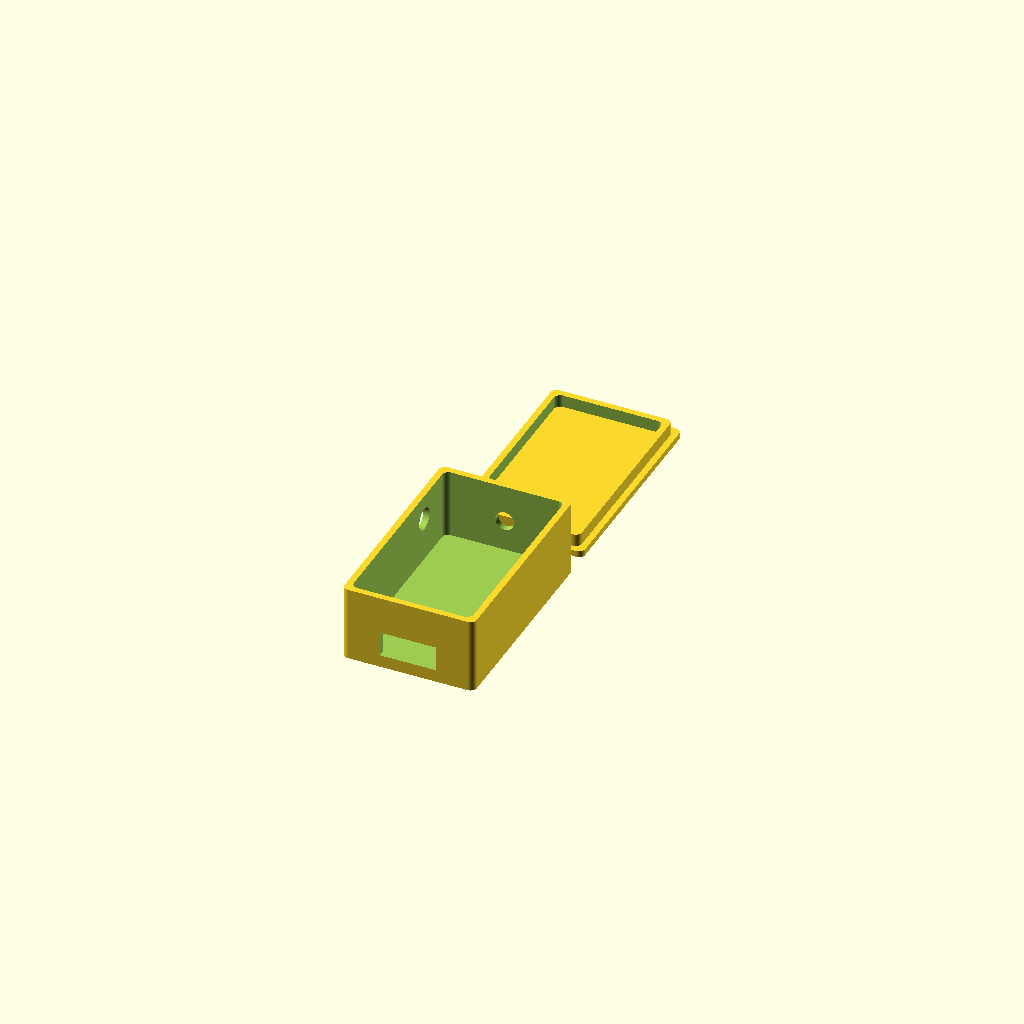
Cell 1: rendered with the file's own defaults.
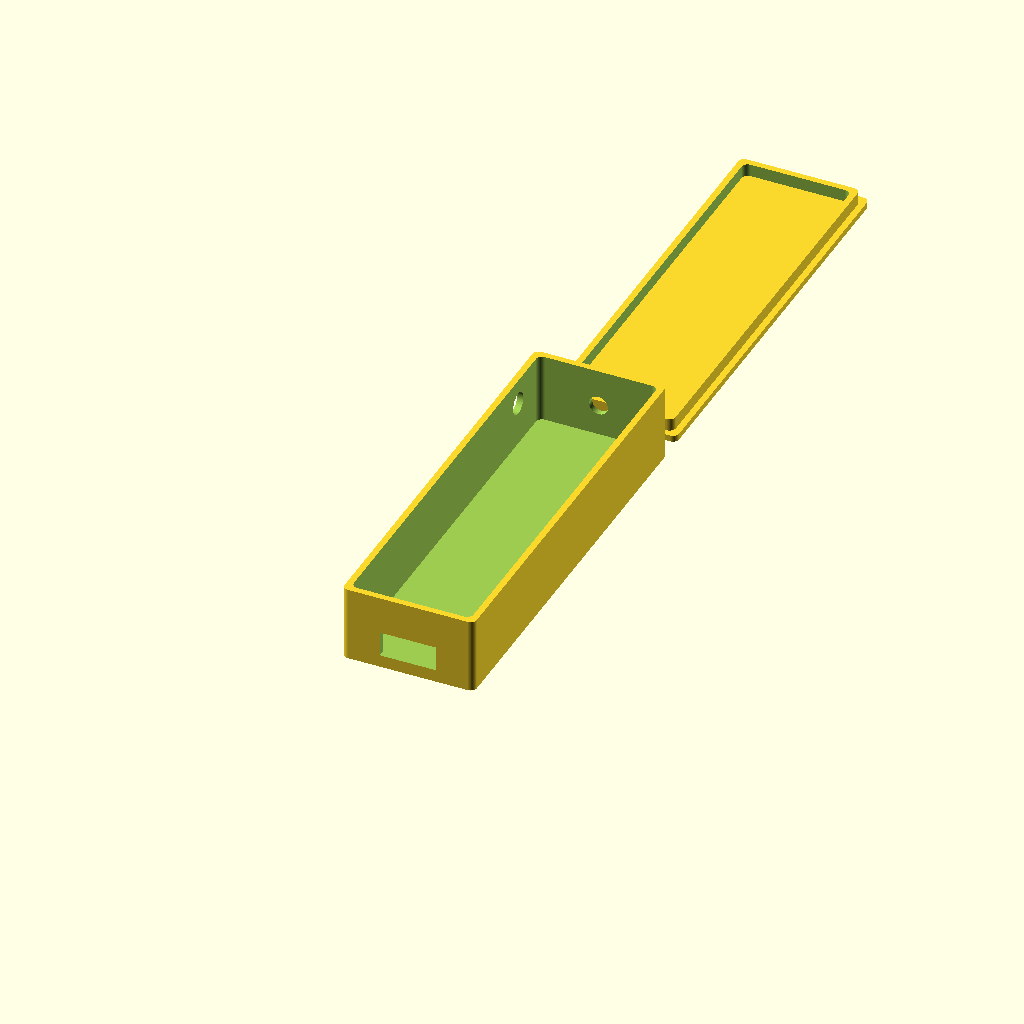
Cell 2: the same model with length = 64.
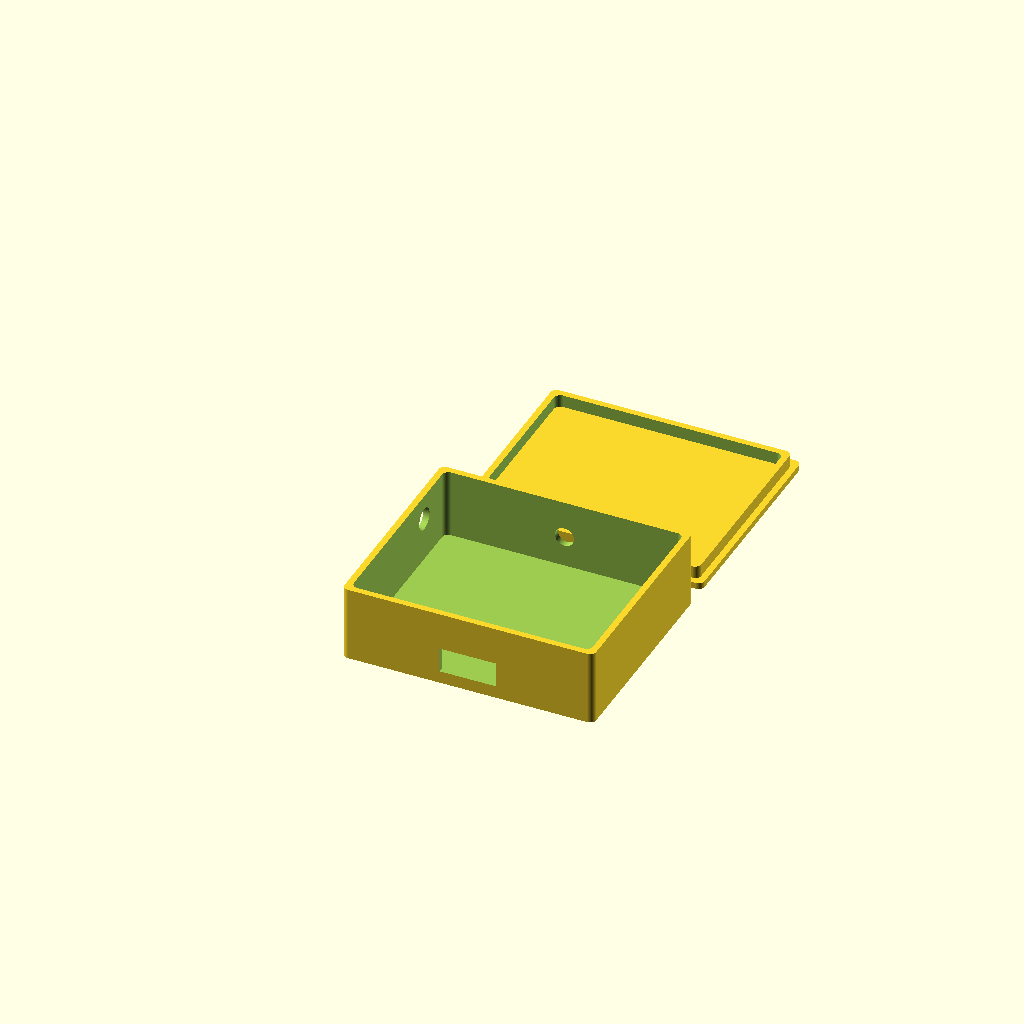
Cell 3: width = 38 (everything else at default).
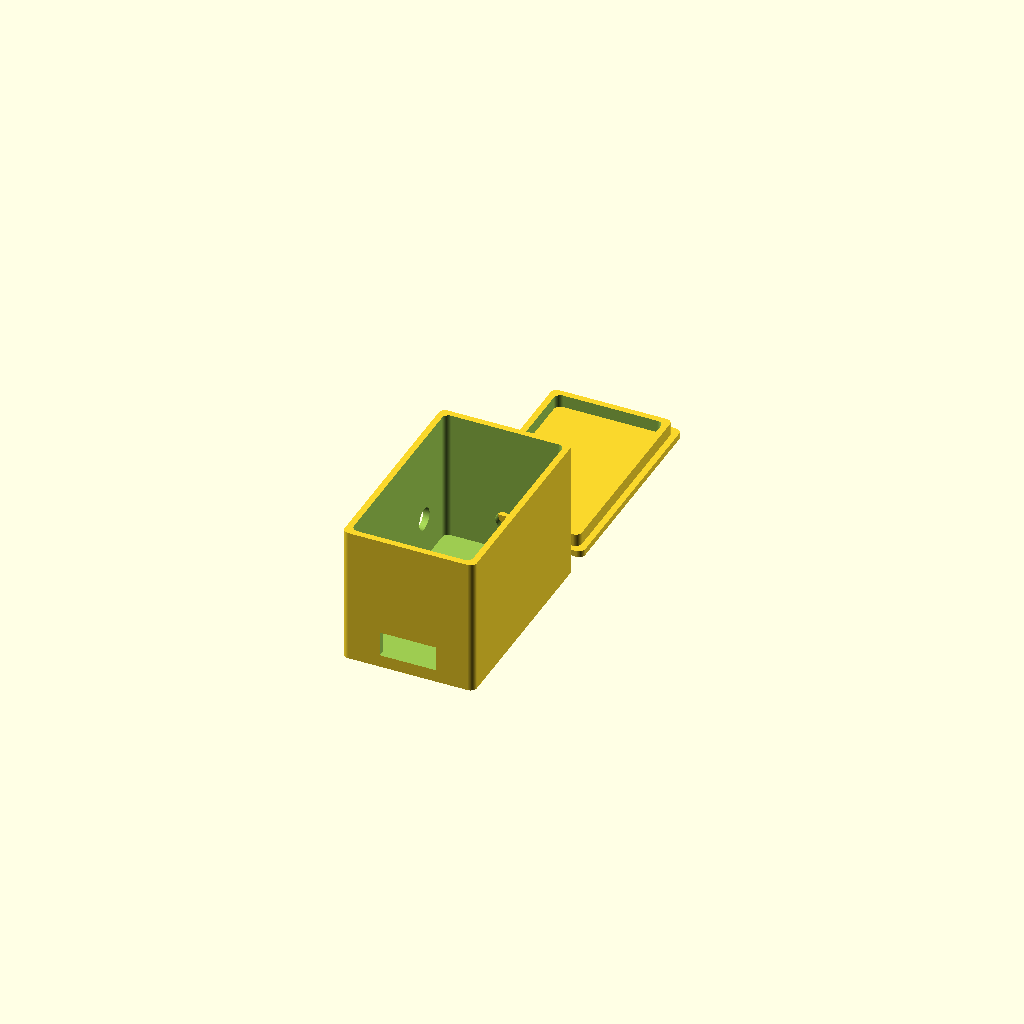
Cell 4 — height set to 20, the other parameters unchanged.
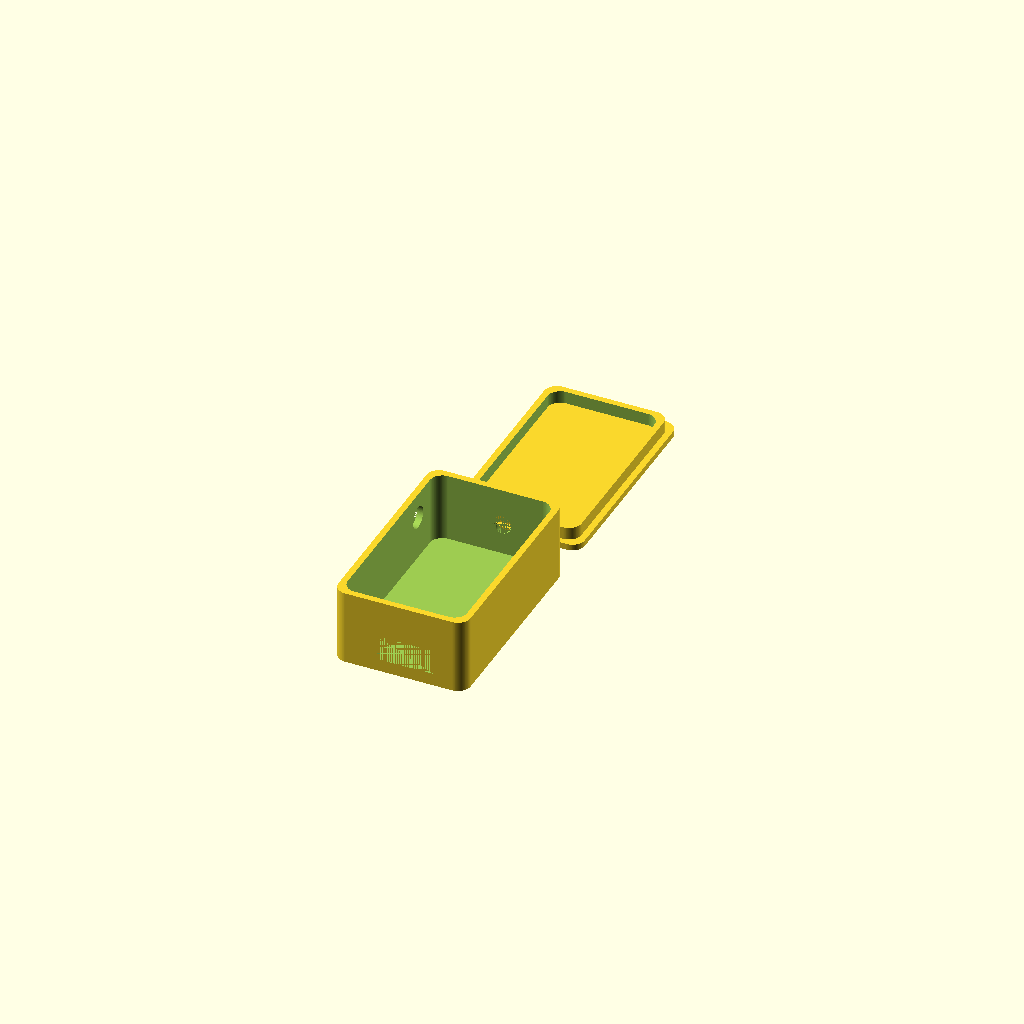
Cell 5: the same model with cornerRadius = 2.
One fixed orthographic camera (rotation 55°, 0°, 25°; colour scheme Cornfield) for every cell.
The OpenSCAD source (inputs/thingiverse/files/thing-1910929/files/dcdc-boost.scad):
// upgrade resolution
$fn = 100;

// dimensions
length = 32;
width = 19;
height = 10;
cornerRadius = 1;
rimHeight = 2;
lidHeight = 1;

// rounded hollow box
difference() {
    roundedBox(length+2, width+2, height+2, cornerRadius); 
    translate([1,1,1]) roundedBox(length, width, height+2, cornerRadius);

    // usb hole
    translate([(width-9)/2,-2,2]) cube([9,3,4]);

    // output wire hole
    translate([width/2,length+2,6]) rotate([90,90,0]) cylinder(d=3, h=3);

    // trimpot hole - screwdriver is 3mm diameter
    translate([-2,length-7,8]) rotate([90,0,90]) cylinder(d=3.5, h=3);
}

// lid
translate([0, length*2+5, 0]) {
    mirror([0,1,0]) {
        roundedBox(length+2, width+2, 1, cornerRadius);
        difference() {
            // rim on lid
            translate([1,1,0]) roundedBox(length,width,lidHeight+rimHeight,cornerRadius);
            translate([2,2,1]) roundedBox(length-2,width-2,lidHeight+rimHeight,cornerRadius);
        }
    }
}

// functions
module roundedBox(length, width, height, radius)
{
    dRadius = 2*radius;
    minkowski() {
        cube(size=[width-dRadius,length-dRadius, height]);
        cylinder(r=radius, h=0.01);
    }
}
Parameter table extracted from the source (name, type, default, range or options):
length: number, default 32
width: number, default 19
height: number, default 10
cornerRadius: number, default 1
rimHeight: number, default 2
lidHeight: number, default 1
